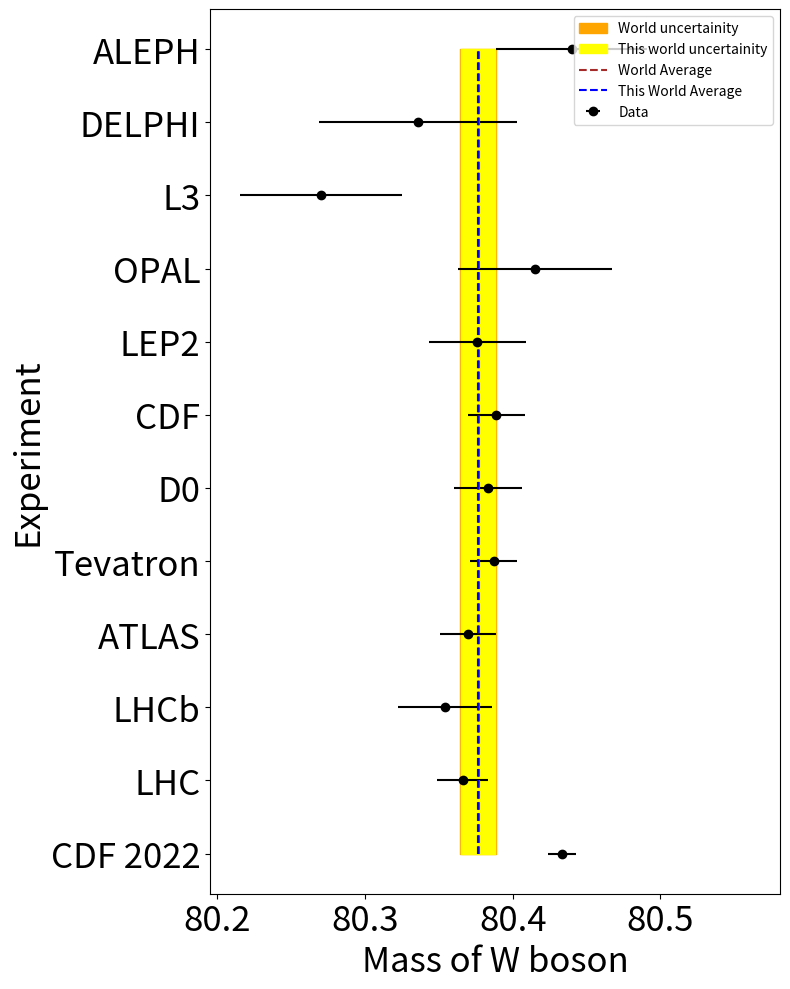

The script that saved this image:
import pandas as pd
import matplotlib.pyplot as plt
import numpy as np
import math


parameters = {'axes.labelsize': 25,
          'axes.titlesize': 35,
          'xtick.labelsize': 25,
          'ytick.labelsize': 25}
plt.rcParams.update(parameters)


data = {
'Experiment': ['ALEPH','DELPHI','L3','OPAL','LEP2','CDF','D0','Tevatron','ATLAS','LHCb','LHC','World Avg','CDF 2022'], 
'Mass':       [80.440,  80.336, 80.270, 80.415, 80.376, 80.389, 80.383, 80.387, 80.370, 80.354, 80.366, 80.377, 80.4335], 
'Error':      [0.051, 0.067, 0.055, 0.052, 0.033, 0.019, 0.023, 0.016, 0.019, 0.032,  0.017,  0.012,  0.0094]
}  

data2 = {
'Experiment': ['ALEPH','DELPHI','L3','OPAL','LEP2','CDF','D0','Tevatron','ATLAS','LHCb','LHC','CDF 2022'],
'Mass':       [80.440,  80.336, 80.270, 80.415, 80.376, 80.389, 80.383, 80.387, 80.370, 80.354, 80.366,  80.4335], 
'Error':      [0.051, 0.067, 0.055, 0.052, 0.033, 0.019, 0.023, 0.016, 0.019, 0.032,  0.017,  0.0094]
}
#df = pd.DataFrame(data)


data3 = {
'Experiment': ['ALEPH','DELPHI','L3','OPAL','CDF','D0','ATLAS','LHCb','CDF 2022'],
'Mass':       [80.440,  80.336, 80.270, 80.415, 80.389, 80.383, 80.370, 80.354,  80.4335], 
'Error':      [0.051, 0.067, 0.055, 0.052, 0.019, 0.023,  0.019, 0.032, 0.0094]
}




df = pd.DataFrame(data2)
df  = df[::-1] # reverse the data set


error = ((1/(4*df['Error']*df['Error'])).sum())
error = math.sqrt(1/error)
std = error
print(std)
#std2 = (df['Mass'] - df['Mass'].mean())**2
#std2 = (std2/(len(df)-1)).sum()
#print(std2)

mean = pd.DataFrame()
mean = ((df['Mass']/(df['Error']*df['Error'])).sum())/(((1/df['Error'])**2).sum())
print("PDG World Average : 80.377 +/- 0.012")
print("This World Average :", mean, " +/- ", std)


fig,ax=plt.subplots(figsize=(8, 10),sharex=True)
plt.xlim(xmin=(df['Mass']-df['Error']).min()-.02,xmax=(df['Mass']+df['Error']).max()+.09)
plt.errorbar(df['Mass'],df['Experiment'],xerr=df['Error'],fmt='o',linestyle='',label='Data',color='black')
plt.fill_betweenx(df['Experiment'],(df['Mass'].mean()-.012)*np.ones(len(df)),(df['Mass'].mean()+.012)*np.ones(len(df)),color='orange',label='World uncertainity')
plt.fill_betweenx(df['Experiment'],(df['Mass'].mean()-std)*np.ones(len(df)),(df['Mass'].mean()+std)*np.ones(len(df)),color='yellow',label='This world uncertainity')
plt.plot(80.377*np.ones(len(df)),df['Experiment'],linestyle='--',label='World Average',color='brown')
plt.plot(df['Mass'].mean()*np.ones(len(df)),df['Experiment'],linestyle='--',label='This World Average',color='blue')
plt.xlabel('Mass of W boson')
plt.ylabel('Experiment')
plt.legend()
fig.tight_layout()
plt.savefig("wmass_plot.png")
plt.savefig("wmass_plot.pdf")
plt.show()
